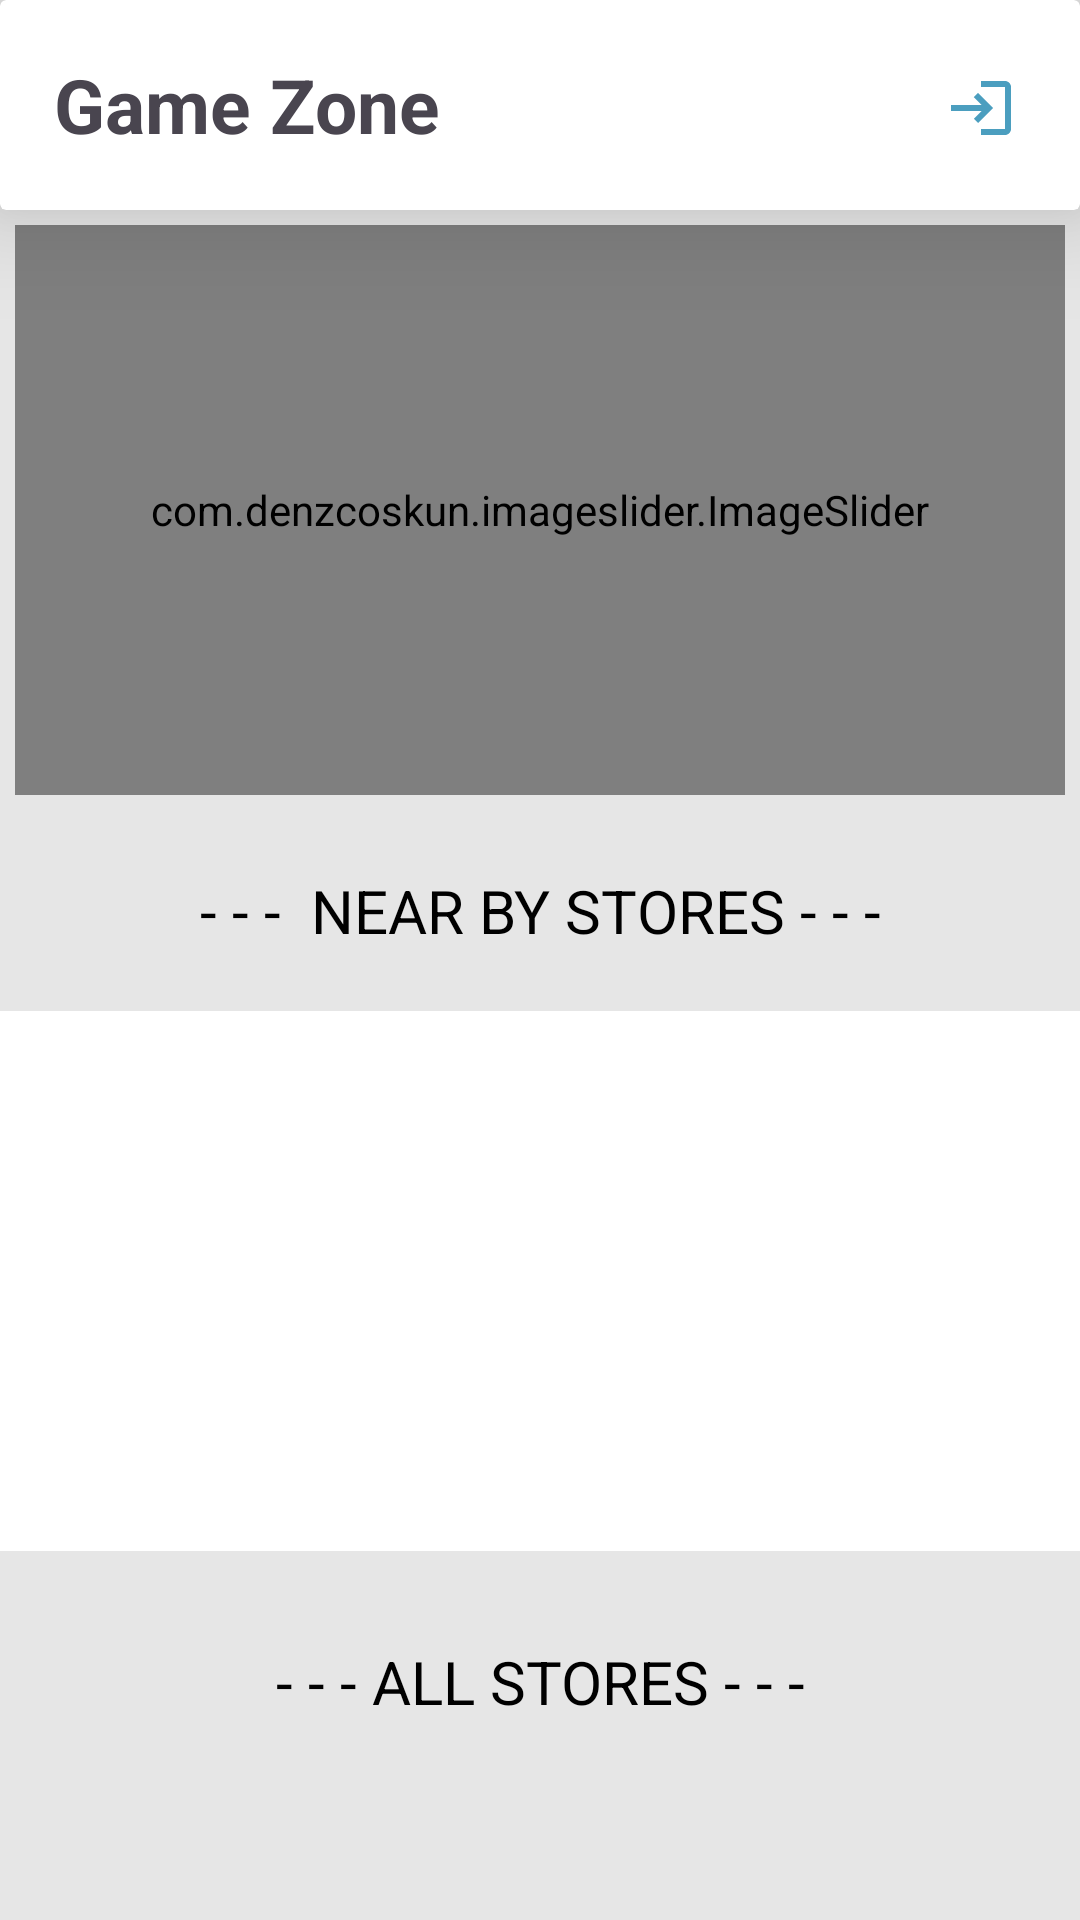

Write the Android layout XML for this screen, with the resource values it uses.
<!-- AndroidManifest.xml: application theme Theme.GameZoneBooking -->
<!-- res/layout/fragment_home_fragment.xml -->
<?xml version="1.0" encoding="utf-8"?>
<LinearLayout
    xmlns:android="http://schemas.android.com/apk/res/android"
    xmlns:app="http://schemas.android.com/apk/res-auto"
    xmlns:tools="http://schemas.android.com/tools"
    android:layout_width="match_parent"
    android:layout_height="match_parent"
    android:orientation="vertical"
    android:background="#E6E6E6"
    tools:context=".Home_fragment">

    
    <androidx.cardview.widget.CardView
        android:layout_width="match_parent"
        android:layout_height="70dp"
        app:cardElevation="21dp">


        <RelativeLayout
            android:layout_width="match_parent"
            android:orientation="horizontal"
            android:layout_height="match_parent">

            <TextView
                android:id="@+id/textView2"
                android:layout_width="wrap_content"
                android:layout_height="match_parent"
                android:gravity="center"
                android:paddingLeft="18dp"
                android:text="Game Zone"
                android:textSize="25sp"
                android:textStyle="bold" />

            <ImageButton
                android:id="@+id/signoutBtn"
                android:layout_width="wrap_content"
                android:layout_height="66dp"
                android:layout_alignParentEnd="true"
                android:layout_alignParentBottom="true"
                android:layout_marginStart="169dp"
                android:layout_marginEnd="22dp"
                android:layout_marginBottom="1dp"
                android:layout_toEndOf="@+id/textView2"
                android:background="#00000000"
                android:src="@drawable/ic_baseline_login_24" />


        </RelativeLayout>

    </androidx.cardview.widget.CardView>


    <ScrollView
        android:layout_width="match_parent"
        android:layout_height="match_parent"
        android:scrollbars="none"
        >
        <LinearLayout
            android:layout_width="match_parent"
            android:layout_height="match_parent"
            android:orientation="vertical">

            <com.denzcoskun.imageslider.ImageSlider
                android:id="@+id/carousel_card_view"
                android:layout_width="match_parent"
                app:auto_cycle="true"
                app:delay="0"
                app:period="3000"
                app:placeholder="@drawable/card_background"
                app:error_image="@color/p_black"
                app:corner_radius="20"
                android:layout_height="190dp"
                android:layout_gravity="center"
                android:layout_margin="5dp"
                app:cardCornerRadius="20dp"
                app:cardElevation="20dp" >

            </com.denzcoskun.imageslider.ImageSlider>
            <TextView
                android:layout_width="match_parent"
                android:layout_height="wrap_content"
                android:text="- - -  NEAR BY STORES - - -"
                android:textColor="@color/black"
                android:textSize="20dp"
                android:padding="20dp"
                android:textAlignment="center"/>

            <LinearLayout
                android:layout_width="match_parent"
                android:layout_height="180dp"
                android:background="@color/white"
                android:orientation="horizontal">
                <androidx.recyclerview.widget.RecyclerView
                    android:id="@+id/nearest_store_recycler_view"
                    android:layout_width="wrap_content"
                    android:layout_height="wrap_content"
                    android:orientation="horizontal">

                </androidx.recyclerview.widget.RecyclerView>

            </LinearLayout>
            <TextView
                android:layout_width="match_parent"
                android:layout_height="wrap_content"
                android:text="- - - ALL STORES - - -"
                android:textColor="@color/black"
                android:textSize="20dp"
                android:padding="30dp"
                android:textAlignment="center"/>
            <LinearLayout
                android:layout_width="match_parent"
                android:layout_height="match_parent"
                android:orientation="vertical">

                <androidx.recyclerview.widget.RecyclerView
                    android:layout_width="match_parent"
                    android:layout_height="match_parent"
                    android:nestedScrollingEnabled="false"
                    android:id="@+id/all_store_list"
                    >
                </androidx.recyclerview.widget.RecyclerView>
            </LinearLayout>
            <TextView
                android:layout_width="match_parent"
                android:layout_height="wrap_content"
                android:text="powered by Gaming world"
                android:textColor="@color/black"
                android:textSize="20dp"
                android:padding="30dp"
                android:layout_marginTop="60dp"
                android:layout_marginBottom="70dp"
                android:textAlignment="center"/>
        </LinearLayout>

    </ScrollView>



</LinearLayout>
<!-- resources referenced by this layout -->
<resources>
  <color name="black">#FF000000</color>
  <color name="p_black">#FF000000</color>
  <color name="white">#FFFFFFFF</color>
  <!-- drawable card_background (drawable-v24) -->
  <?xml version="1.0" encoding="utf-8"?>
  <shape xmlns:android="http://schemas.android.com/apk/res/android"
      android:shape="rectangle">
      <solid
          android:color="@color/p_white"
          ></solid>
      <corners
          android:radius="20dp"/>
  
  
  </shape>
  <!-- drawable ic_baseline_login_24 (drawable) -->
  <vector android:height="24dp" android:tint="#4B9EBF"
      android:viewportHeight="24" android:viewportWidth="24"
      android:width="24dp" xmlns:android="http://schemas.android.com/apk/res/android">
      <path android:fillColor="@android:color/white" android:pathData="M11,7L9.6,8.4l2.6,2.6H2v2h10.2l-2.6,2.6L11,17l5,-5L11,7zM20,19h-8v2h8c1.1,0 2,-0.9 2,-2V5c0,-1.1 -0.9,-2 -2,-2h-8v2h8V19z"/>
  </vector>
  <style name="Theme.GameZoneBooking" parent="Theme.Material3.DayNight.NoActionBar">
          
  
          
          <item name="android:statusBarColor" tools:targetApi="l">@color/main2</item>
          
  
      </style>
  <color name="p_white">#FFFFFFFF</color>
  <color name="main2">#8EE0D8</color>
</resources>
